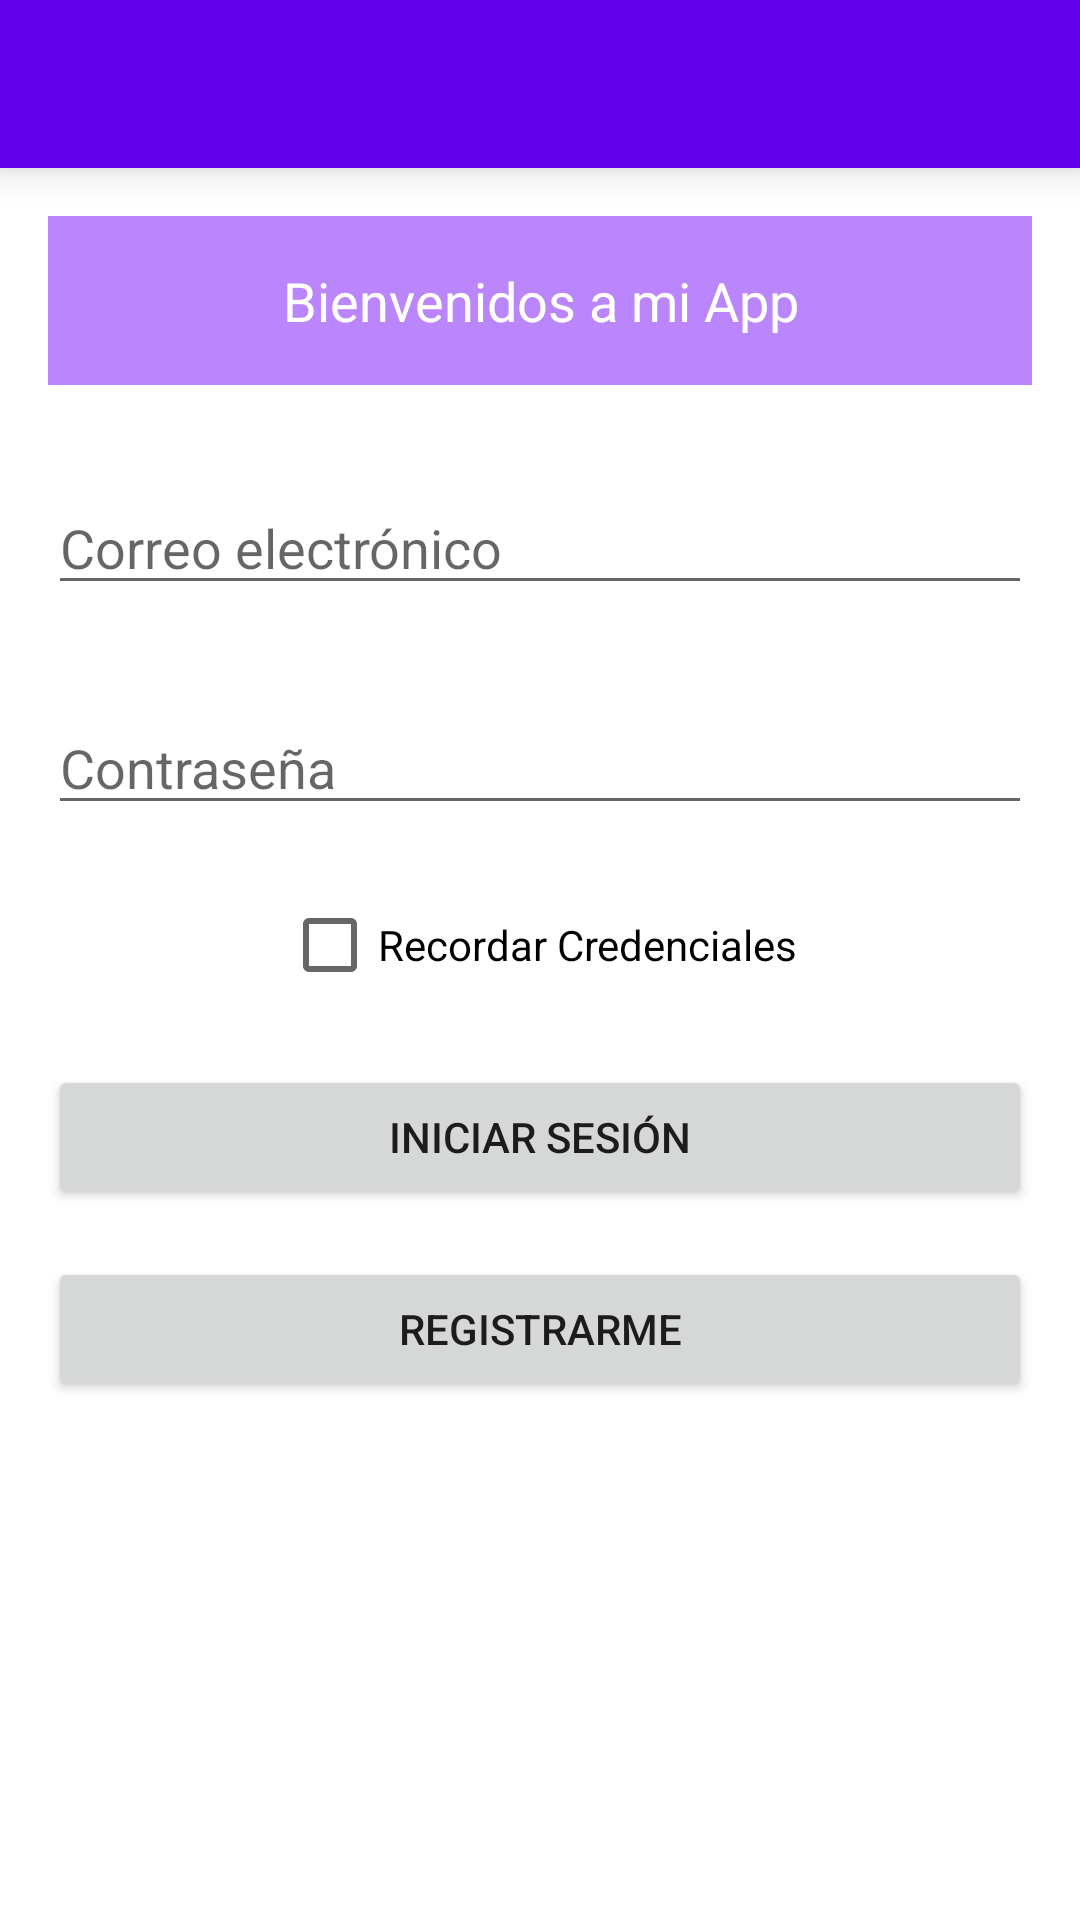

Layout XML and referenced resources for this Android screen:
<!-- AndroidManifest.xml: application theme Theme.TodoApp -->
<!-- res/layout/activity_login.xml -->
<?xml version="1.0" encoding="utf-8"?>
<LinearLayout xmlns:android="http://schemas.android.com/apk/res/android"
    xmlns:tools="http://schemas.android.com/tools"
    android:layout_width="match_parent"
    android:layout_height="match_parent"
    tools:context=".LoginActivity"
    android:orientation="vertical">

    <include
        android:id="@+id/toolbar"
        layout="@layout/primary_toolbar"/>

    <TextView
        android:id="@+id/tv_welcome_message"
        style="@style/TextHeader"
        android:layout_width="match_parent"
        android:layout_height="wrap_content"
        android:text="@string/welcome_message"
        android:textSize="18sp"
        android:layout_margin="16dp"
        android:padding="16dp"
        android:gravity="center"/>

    <EditText
        android:id="@+id/et_email"
        android:layout_width="match_parent"
        android:layout_height="wrap_content"
        android:hint="Correo electrónico"
        android:inputType="textEmailAddress"
        android:layout_margin="16dp"/>

    <EditText
        android:id="@+id/et_password"
        android:layout_width="match_parent"
        android:layout_height="wrap_content"
        android:hint="Contraseña"
        android:inputType="textPassword"
        android:layout_margin="16dp"/>

    <CheckBox
        android:id="@+id/cb_remember_credentials"
        android:layout_width="wrap_content"
        android:layout_height="wrap_content"
        android:layout_gravity="center"
        android:text="Recordar Credenciales"/>

    <Button
        android:id="@+id/btn_login"
        android:layout_width="match_parent"
        android:layout_height="wrap_content"
        android:text="Iniciar sesión"
        android:layout_margin="16dp"
        android:layout_gravity="center"/>
    <Button
        android:id="@+id/btn_register"
        android:layout_width="match_parent"
        android:layout_height="wrap_content"
        android:text="Registrarme"
        android:layout_marginHorizontal="16dp"
        android:layout_marginBottom="16dp"
        android:layout_gravity="center"/>


</LinearLayout>
<!-- res/layout/primary_toolbar.xml (included above) -->
<?xml version="1.0" encoding="utf-8"?>
<androidx.appcompat.widget.Toolbar xmlns:android="http://schemas.android.com/apk/res/android"
    android:layout_width="match_parent"
    android:layout_height="wrap_content"
    xmlns:app="http://schemas.android.com/apk/res-auto"
    android:background="@color/purple_500"
    android:elevation="8dp"
    android:theme="@style/ThemeOverlay.AppCompat.Dark"
    app:popupTheme="@style/ThemeOverlay.AppCompat.Light" />
<!-- resources referenced by this layout -->
<resources>
  <string name="welcome_message">Bienvenidos a mi App</string>
  <style name="TextHeader">
          <item name="android:background">@color/purple_200</item>
          <item name="android:textColor">@color/white</item>
      </style>
  <style name="Theme.TodoApp" parent="Theme.MaterialComponents.DayNight.NoActionBar">
          
          <item name="colorPrimary">@color/purple_500</item>
          <item name="colorPrimaryVariant">@color/purple_700</item>
          <item name="colorOnPrimary">@color/white</item>
          
          <item name="colorSecondary">@color/teal_200</item>
          <item name="colorSecondaryVariant">@color/teal_700</item>
          <item name="colorOnSecondary">@color/black</item>
          
          <item name="android:statusBarColor" tools:targetApi="l">?attr/colorPrimaryVariant</item>
          
      </style>
  <!-- not gathered from this repository: default colours our renderer supplied (Android Studio template values) -->
  <color name="purple_200">#FFBB86FC</color>
  <color name="purple_500">#FF6200EE</color>
  <color name="purple_700">#FF3700B3</color>
  <color name="teal_200">#FF03DAC5</color>
  <color name="teal_700">#FF018786</color>
  <color name="black">#FF000000</color>
  <color name="white">#FFFFFFFF</color>
</resources>
